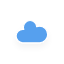
t = 0.00 s
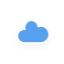
t = 5.00 s
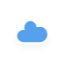
t = 5.75 s
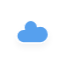
t = 6.50 s
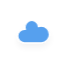
t = 7.25 s
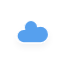
t = 8.38 s

The animated SVG that drew these frames (rendered in a browser with its animation timeline set to each time). Animation: 10 CSS @keyframes rules; frames cover the first 8.38 s, repeats indefinitely.

<?xml version="1.0" encoding="utf-8"?>
<!-- (c) ammap.com | SVG weather icons -->
<svg
    version="1.1"
    xmlns="http://www.w3.org/2000/svg"
    xmlns:xlink="http://www.w3.org/1999/xlink"
    width="64"
    height="64"
    viewbox="0 0 64 64">
    <defs>
        <filter id="blur" width="200%" height="200%">
            <feGaussianBlur in="SourceAlpha" stdDeviation="3"/>
            <feOffset dx="0" dy="4" result="offsetblur"/>
            <feComponentTransfer>
                <feFuncA type="linear" slope="0.05"/>
            </feComponentTransfer>
        <feMerge> 
          <feMergeNode/>
          <feMergeNode in="SourceGraphic"/> 
        </feMerge>
        </filter>
        <style type="text/css"><![CDATA[
/*
** CLOUDS
*/
@keyframes am-weather-cloud-1 {
  0% {
    -webkit-transform: translate(-5px,0px);
       -moz-transform: translate(-5px,0px);
        -ms-transform: translate(-5px,0px);
            transform: translate(-5px,0px);
  }

  50% {
    -webkit-transform: translate(10px,0px);
       -moz-transform: translate(10px,0px);
        -ms-transform: translate(10px,0px);
            transform: translate(10px,0px);
  }

  100% {
    -webkit-transform: translate(-5px,0px);
       -moz-transform: translate(-5px,0px);
        -ms-transform: translate(-5px,0px);
            transform: translate(-5px,0px);
  }
}

.am-weather-cloud-1 {
  -webkit-animation-name: am-weather-cloud-1;
     -moz-animation-name: am-weather-cloud-1;
          animation-name: am-weather-cloud-1;
  -webkit-animation-duration: 7s;
     -moz-animation-duration: 7s;
          animation-duration: 7s;
  -webkit-animation-timing-function: linear;
     -moz-animation-timing-function: linear;
          animation-timing-function: linear;
  -webkit-animation-iteration-count: infinite;
     -moz-animation-iteration-count: infinite;
          animation-iteration-count: infinite;
}

@keyframes am-weather-cloud-2 {
  0% {
    -webkit-transform: translate(0px,0px);
       -moz-transform: translate(0px,0px);
        -ms-transform: translate(0px,0px);
            transform: translate(0px,0px);
  }

  50% {
    -webkit-transform: translate(2px,0px);
       -moz-transform: translate(2px,0px);
        -ms-transform: translate(2px,0px);
            transform: translate(2px,0px);
  }

  100% {
    -webkit-transform: translate(0px,0px);
       -moz-transform: translate(0px,0px);
        -ms-transform: translate(0px,0px);
            transform: translate(0px,0px);
  }
}

.am-weather-cloud-2 {
  -webkit-animation-name: am-weather-cloud-2;
     -moz-animation-name: am-weather-cloud-2;
          animation-name: am-weather-cloud-2;
  -webkit-animation-duration: 3s;
     -moz-animation-duration: 3s;
          animation-duration: 3s;
  -webkit-animation-timing-function: linear;
     -moz-animation-timing-function: linear;
          animation-timing-function: linear;
  -webkit-animation-iteration-count: infinite;
     -moz-animation-iteration-count: infinite;
          animation-iteration-count: infinite;
}

/*
** SUN
*/
@keyframes am-weather-sun {
  0% {
    -webkit-transform: rotate(0deg);
       -moz-transform: rotate(0deg);
        -ms-transform: rotate(0deg);
            transform: rotate(0deg);
  }

  100% {
    -webkit-transform: rotate(360deg);
       -moz-transform: rotate(360deg);
        -ms-transform: rotate(360deg);
            transform: rotate(360deg);
  }
}

.am-weather-sun {
  -webkit-animation-name: am-weather-sun;
     -moz-animation-name: am-weather-sun;
      -ms-animation-name: am-weather-sun;
          animation-name: am-weather-sun;
  -webkit-animation-duration: 9s;
     -moz-animation-duration: 9s;
      -ms-animation-duration: 9s;
          animation-duration: 9s;
  -webkit-animation-timing-function: linear;
     -moz-animation-timing-function: linear;
      -ms-animation-timing-function: linear;
          animation-timing-function: linear;
  -webkit-animation-iteration-count: infinite;
     -moz-animation-iteration-count: infinite;
      -ms-animation-iteration-count: infinite;
          animation-iteration-count: infinite;
}

@keyframes am-weather-sun-shiny {
  0% {
    stroke-dasharray: 3px 10px;
    stroke-dashoffset: 0px;
  }

  50% {
    stroke-dasharray: 0.1px 10px;
    stroke-dashoffset: -1px;
  }

  100% {
    stroke-dasharray: 3px 10px;
    stroke-dashoffset: 0px;
  }
}

.am-weather-sun-shiny line {
  -webkit-animation-name: am-weather-sun-shiny;
     -moz-animation-name: am-weather-sun-shiny;
      -ms-animation-name: am-weather-sun-shiny;
          animation-name: am-weather-sun-shiny;
  -webkit-animation-duration: 2s;
     -moz-animation-duration: 2s;
      -ms-animation-duration: 2s;
          animation-duration: 2s;
  -webkit-animation-timing-function: linear;
     -moz-animation-timing-function: linear;
      -ms-animation-timing-function: linear;
          animation-timing-function: linear;
  -webkit-animation-iteration-count: infinite;
     -moz-animation-iteration-count: infinite;
      -ms-animation-iteration-count: infinite;
          animation-iteration-count: infinite;
}




/*
** MOON
*/
@keyframes am-weather-moon {
  0% {
    -webkit-transform: rotate(0deg);
       -moz-transform: rotate(0deg);
        -ms-transform: rotate(0deg);
            transform: rotate(0deg);
  }

  50% {
    -webkit-transform: rotate(15deg);
       -moz-transform: rotate(15deg);
        -ms-transform: rotate(15deg);
            transform: rotate(15deg);
  }

  100% {
    -webkit-transform: rotate(0deg);
       -moz-transform: rotate(0deg);
        -ms-transform: rotate(0deg);
            transform: rotate(0deg);
  }
}

.am-weather-moon {
  -webkit-animation-name: am-weather-moon;
     -moz-animation-name: am-weather-moon;
      -ms-animation-name: am-weather-moon;
          animation-name: am-weather-moon;
  -webkit-animation-duration: 6s;
     -moz-animation-duration: 6s;
      -ms-animation-duration: 6s;
          animation-duration: 6s;
  -webkit-animation-timing-function: linear;
     -moz-animation-timing-function: linear;
      -ms-animation-timing-function: linear;
          animation-timing-function: linear;
  -webkit-animation-iteration-count: infinite;
     -moz-animation-iteration-count: infinite;
      -ms-animation-iteration-count: infinite;
          animation-iteration-count: infinite;
  -webkit-transform-origin: 12.5px 15.15px 0; /* TODO FF CENTER ISSUE */
     -moz-transform-origin: 12.5px 15.15px 0; /* TODO FF CENTER ISSUE */
      -ms-transform-origin: 12.5px 15.15px 0; /* TODO FF CENTER ISSUE */
          transform-origin: 12.5px 15.15px 0; /* TODO FF CENTER ISSUE */
}

@keyframes am-weather-moon-star-1 {
  0% {
    opacity: 0;
  }

  100% {
    opacity: 1;
  }
}

.am-weather-moon-star-1 {
  -webkit-animation-name: am-weather-moon-star-1;
     -moz-animation-name: am-weather-moon-star-1;
      -ms-animation-name: am-weather-moon-star-1;
          animation-name: am-weather-moon-star-1;
  -webkit-animation-delay: 3s;
     -moz-animation-delay: 3s;
      -ms-animation-delay: 3s;
          animation-delay: 3s;
  -webkit-animation-duration: 5s;
     -moz-animation-duration: 5s;
      -ms-animation-duration: 5s;
          animation-duration: 5s;
  -webkit-animation-timing-function: linear;
     -moz-animation-timing-function: linear;
      -ms-animation-timing-function: linear;
          animation-timing-function: linear;
  -webkit-animation-iteration-count: 1;
     -moz-animation-iteration-count: 1;
      -ms-animation-iteration-count: 1;
          animation-iteration-count: 1;
}

@keyframes am-weather-moon-star-2 {
  0% {
    opacity: 0;
  }

  100% {
    opacity: 1;
  }
}

.am-weather-moon-star-2 {
  -webkit-animation-name: am-weather-moon-star-2;
     -moz-animation-name: am-weather-moon-star-2;
      -ms-animation-name: am-weather-moon-star-2;
          animation-name: am-weather-moon-star-2;
  -webkit-animation-delay: 5s;
     -moz-animation-delay: 5s;
      -ms-animation-delay: 5s;
          animation-delay: 5s;
  -webkit-animation-duration: 4s;
     -moz-animation-duration: 4s;
      -ms-animation-duration: 4s;
          animation-duration: 4s;
  -webkit-animation-timing-function: linear;
     -moz-animation-timing-function: linear;
      -ms-animation-timing-function: linear;
          animation-timing-function: linear;
  -webkit-animation-iteration-count: 1;
     -moz-animation-iteration-count: 1;
      -ms-animation-iteration-count: 1;
          animation-iteration-count: 1;
}

/*
** RAIN
*/
@keyframes am-weather-rain {
  0% {
    stroke-dashoffset: 0;
  }

  100% {
    stroke-dashoffset: -100;
  }
}

.am-weather-rain-1 {
  -webkit-animation-name: am-weather-rain;
     -moz-animation-name: am-weather-rain;
      -ms-animation-name: am-weather-rain;
          animation-name: am-weather-rain;
  -webkit-animation-duration: 8s;
     -moz-animation-duration: 8s;
      -ms-animation-duration: 8s;
          animation-duration: 8s;
  -webkit-animation-timing-function: linear;
     -moz-animation-timing-function: linear;
      -ms-animation-timing-function: linear;
          animation-timing-function: linear;
  -webkit-animation-iteration-count: infinite;
     -moz-animation-iteration-count: infinite;
      -ms-animation-iteration-count: infinite;
          animation-iteration-count: infinite;
}

.am-weather-rain-2 {
  -webkit-animation-name: am-weather-rain;
     -moz-animation-name: am-weather-rain;
      -ms-animation-name: am-weather-rain;
          animation-name: am-weather-rain;
  -webkit-animation-delay: 0.25s;
     -moz-animation-delay: 0.25s;
      -ms-animation-delay: 0.25s;
          animation-delay: 0.25s;
  -webkit-animation-duration: 8s;
     -moz-animation-duration: 8s;
      -ms-animation-duration: 8s;
          animation-duration: 8s;
  -webkit-animation-timing-function: linear;
     -moz-animation-timing-function: linear;
      -ms-animation-timing-function: linear;
          animation-timing-function: linear;
  -webkit-animation-iteration-count: infinite;
     -moz-animation-iteration-count: infinite;
      -ms-animation-iteration-count: infinite;
          animation-iteration-count: infinite;
}


/*
** SNOW
*/
@keyframes am-weather-snow {
  0% {
    -webkit-transform: translateX(0) translateY(0);
       -moz-transform: translateX(0) translateY(0);
        -ms-transform: translateX(0) translateY(0);
            transform: translateX(0) translateY(0);
  }

  33.33% {
    -webkit-transform: translateX(-1.2px) translateY(2px);
       -moz-transform: translateX(-1.2px) translateY(2px);
        -ms-transform: translateX(-1.2px) translateY(2px);
            transform: translateX(-1.2px) translateY(2px);
  }

  66.66% {
    -webkit-transform: translateX(1.4px) translateY(4px);
       -moz-transform: translateX(1.4px) translateY(4px);
        -ms-transform: translateX(1.4px) translateY(4px);
            transform: translateX(1.4px) translateY(4px);
    opacity: 1;
  }

  100% {
    -webkit-transform: translateX(-1.6px) translateY(6px);
       -moz-transform: translateX(-1.6px) translateY(6px);
        -ms-transform: translateX(-1.6px) translateY(6px);
            transform: translateX(-1.6px) translateY(6px);
    opacity: 0;
  }
}

@keyframes am-weather-snow-reverse {
  0% {
    -webkit-transform: translateX(0) translateY(0);
       -moz-transform: translateX(0) translateY(0);
        -ms-transform: translateX(0) translateY(0);
            transform: translateX(0) translateY(0);
  }

  33.33% {
    -webkit-transform: translateX(1.2px) translateY(2px);
       -moz-transform: translateX(1.2px) translateY(2px);
        -ms-transform: translateX(1.2px) translateY(2px);
            transform: translateX(1.2px) translateY(2px);
  }

  66.66% {
    -webkit-transform: translateX(-1.4px) translateY(4px);
       -moz-transform: translateX(-1.4px) translateY(4px);
        -ms-transform: translateX(-1.4px) translateY(4px);
            transform: translateX(-1.4px) translateY(4px);
    opacity: 1;
  }

  100% {
    -webkit-transform: translateX(1.6px) translateY(6px);
       -moz-transform: translateX(1.6px) translateY(6px);
        -ms-transform: translateX(1.6px) translateY(6px);
            transform: translateX(1.6px) translateY(6px);
    opacity: 0;
  }
}

.am-weather-snow-1 {
  -webkit-animation-name: am-weather-snow;
     -moz-animation-name: am-weather-snow;
      -ms-animation-name: am-weather-snow;
          animation-name: am-weather-snow;
  -webkit-animation-duration: 2s;
     -moz-animation-duration: 2s;
      -ms-animation-duration: 2s;
          animation-duration: 2s;
  -webkit-animation-timing-function: linear;
     -moz-animation-timing-function: linear;
      -ms-animation-timing-function: linear;
          animation-timing-function: linear;
  -webkit-animation-iteration-count: infinite;
     -moz-animation-iteration-count: infinite;
      -ms-animation-iteration-count: infinite;
          animation-iteration-count: infinite;
}

.am-weather-snow-2 {
  -webkit-animation-name: am-weather-snow;
     -moz-animation-name: am-weather-snow;
      -ms-animation-name: am-weather-snow;
          animation-name: am-weather-snow;
  -webkit-animation-delay: 1.2s;
     -moz-animation-delay: 1.2s;
      -ms-animation-delay: 1.2s;
          animation-delay: 1.2s;
  -webkit-animation-duration: 2s;
     -moz-animation-duration: 2s;
      -ms-animation-duration: 2s;
          animation-duration: 2s;
  -webkit-animation-timing-function: linear;
     -moz-animation-timing-function: linear;
      -ms-animation-timing-function: linear;
          animation-timing-function: linear;
  -webkit-animation-iteration-count: infinite;
     -moz-animation-iteration-count: infinite;
      -ms-animation-iteration-count: infinite;
          animation-iteration-count: infinite;
}

.am-weather-snow-3 {
  -webkit-animation-name: am-weather-snow-reverse;
     -moz-animation-name: am-weather-snow-reverse;
      -ms-animation-name: am-weather-snow-reverse;
          animation-name: am-weather-snow-reverse;
  -webkit-animation-duration: 2s;
     -moz-animation-duration: 2s;
      -ms-animation-duration: 2s;
          animation-duration: 2s;
  -webkit-animation-timing-function: linear;
     -moz-animation-timing-function: linear;
      -ms-animation-timing-function: linear;
          animation-timing-function: linear;
  -webkit-animation-iteration-count: infinite;
     -moz-animation-iteration-count: infinite;
      -ms-animation-iteration-count: infinite;
          animation-iteration-count: infinite;
}

/*
** EASING
*/
.am-weather-easing-ease-in-out {
  -webkit-animation-timing-function: ease-in-out;
     -moz-animation-timing-function: ease-in-out;
      -ms-animation-timing-function: ease-in-out;
          animation-timing-function: ease-in-out;
}

        ]]></style>
    </defs>
    <g filter="url(#blur)" id="cloudy">
        <g transform="translate(20,10)">
            <g class="am-weather-cloud-2">
                <path d="M47.7,35.4     c0-4.6-3.7-8.2-8.2-8.2c-1,0-1.9,0.2-2.8,0.5c-0.3-3.4-3.1-6.2-6.6-6.2c-3.7,0-6.7,3-6.7,6.7c0,0.8,0.2,1.6,0.4,2.3     c-0.3-0.1-0.7-0.1-1-0.1c-3.7,0-6.7,3-6.7,6.7c0,3.6,2.9,6.6,6.5,6.7l17.2,0C44.2,43.3,47.7,39.8,47.7,35.4z" fill="#57A0EE" stroke="white" stroke-linejoin="round" stroke-width="1.2" transform="translate(-20,-11)"/>
            </g>
        </g>
    </g>
</svg>